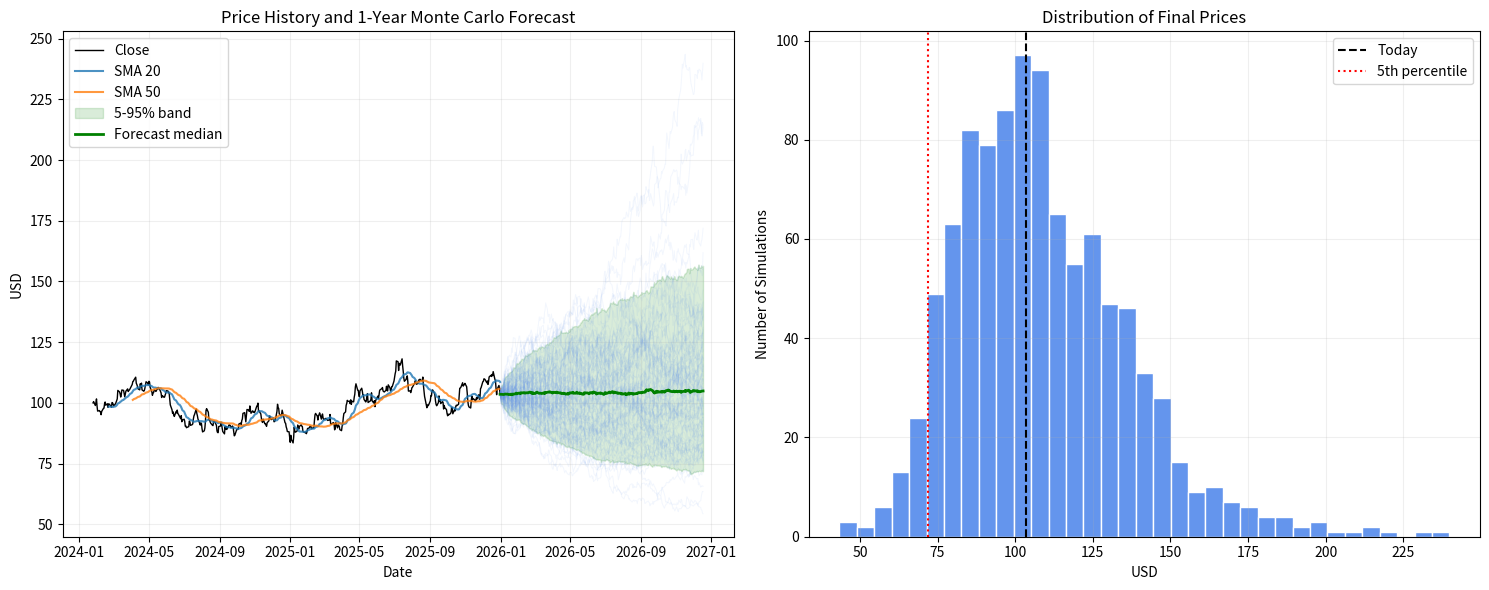

This chart was generated by the following Python code:

import numpy as np
import pandas as pd
import matplotlib.pyplot as plt

# 1. Prepare the tools
rng = np.random.default_rng(42)
TRADING_DAYS = 252

# 2. Price simulator using geometric Brownian motion
def simulate_prices(start_price, annual_return, annual_volatility,
                    days, simulations=1, rng=None):

    daily_return = annual_return / TRADING_DAYS
    daily_volatility = annual_volatility / np.sqrt(TRADING_DAYS)

    shocks = rng.normal(
        0, 1, size=(days, simulations)
    )

    log_returns = (
        daily_return - 0.5 * daily_volatility**2
        + daily_volatility * shocks
    )

    prices = start_price * np.exp(
        np.vstack([
            np.zeros(simulations),
            np.cumsum(log_returns, axis=0)
        ])
    )

    return prices


# 3. Create historical price data
history_days = 504
dates = pd.bdate_range(end="2025-12-31", periods=history_days + 1)

historical_prices = simulate_prices(
    start_price=100,
    annual_return=0.10,
    annual_volatility=0.25,
    days=history_days,
    rng=rng
)[:, 0]

df = pd.DataFrame(
    {"Close": historical_prices},
    index=dates
)

# 4. Calculate moving averages
df["SMA 20"] = df["Close"].rolling(window=20).mean()
df["SMA 50"] = df["Close"].rolling(window=50).mean()

# 5. Estimate annual return and volatility
daily_returns = df["Close"].pct_change().dropna()

annual_return = daily_returns.mean() * TRADING_DAYS
annual_volatility = daily_returns.std() * np.sqrt(TRADING_DAYS)

current_price = df["Close"].iloc[-1]

print("Current price:", round(current_price, 2))
print("Estimated annual return:", round(annual_return * 100, 2), "%")
print("Estimated annual volatility:", round(annual_volatility * 100, 2), "%")

# 6. Forecast 1,000 possible price paths
forecast_days = 252
simulations = 1000

forecast = simulate_prices(
    start_price=current_price,
    annual_return=annual_return,
    annual_volatility=annual_volatility,
    days=forecast_days,
    simulations=simulations,
    rng=rng
)

forecast_dates = pd.bdate_range(
    start=df.index[-1],
    periods=forecast_days + 1
)

# 7. Calculate risk measures
final_prices = forecast[-1]

p5 = np.percentile(final_prices, 5)
median_price = np.percentile(final_prices, 50)
p95 = np.percentile(final_prices, 95)

var_95 = current_price - p5
probability_above = np.mean(final_prices > current_price) * 100

print("\n--- One-Year Forecast ---")
print("Median forecast:", round(median_price, 2))
print("5th percentile:", round(p5, 2))
print("95th percentile:", round(p95, 2))
print("95% Value-at-Risk:", round(var_95, 2))
print("Probability of finishing above today's price:",
      round(probability_above, 1), "%")

# 8. Draw the fan chart
fig, axes = plt.subplots(1, 2, figsize=(15, 6))

ax = axes[0]

ax.plot(df.index, df["Close"], color="black",
        linewidth=1, label="Close")
ax.plot(df.index, df["SMA 20"], label="SMA 20",
        alpha=0.8)
ax.plot(df.index, df["SMA 50"], label="SMA 50",
        alpha=0.8)

# Show 100 sample forecast paths
sample_indices = rng.choice(simulations, size=100, replace=False)

for i in sample_indices:
    ax.plot(forecast_dates, forecast[:, i],
            color="cornflowerblue", alpha=0.08,
            linewidth=0.7)

# Calculate the 5th, 50th and 95th percentile paths
lower_band = np.percentile(forecast, 5, axis=1)
median_path = np.percentile(forecast, 50, axis=1)
upper_band = np.percentile(forecast, 95, axis=1)

ax.fill_between(
    forecast_dates, lower_band, upper_band,
    color="green", alpha=0.15, label="5-95% band"
)

ax.plot(forecast_dates, median_path,
        color="green", linewidth=2, label="Forecast median")

ax.set_title("Price History and 1-Year Monte Carlo Forecast")
ax.set_xlabel("Date")
ax.set_ylabel("USD")
ax.legend()
ax.grid(alpha=0.2)

# 9. Draw the final-price histogram
ax2 = axes[1]

ax2.hist(final_prices, bins=35, color="cornflowerblue",
         edgecolor="white")

ax2.axvline(current_price, color="black",
            linestyle="--", label="Today")
ax2.axvline(p5, color="red",
            linestyle=":", label="5th percentile")

ax2.set_title("Distribution of Final Prices")
ax2.set_xlabel("USD")
ax2.set_ylabel("Number of Simulations")
ax2.legend()
ax2.grid(alpha=0.2)

# 10. Save the chart
plt.tight_layout()
plt.savefig("stock_forecast.png", dpi=300, bbox_inches="tight")
plt.show()

print("\nChart saved as stock_forecast.png")
